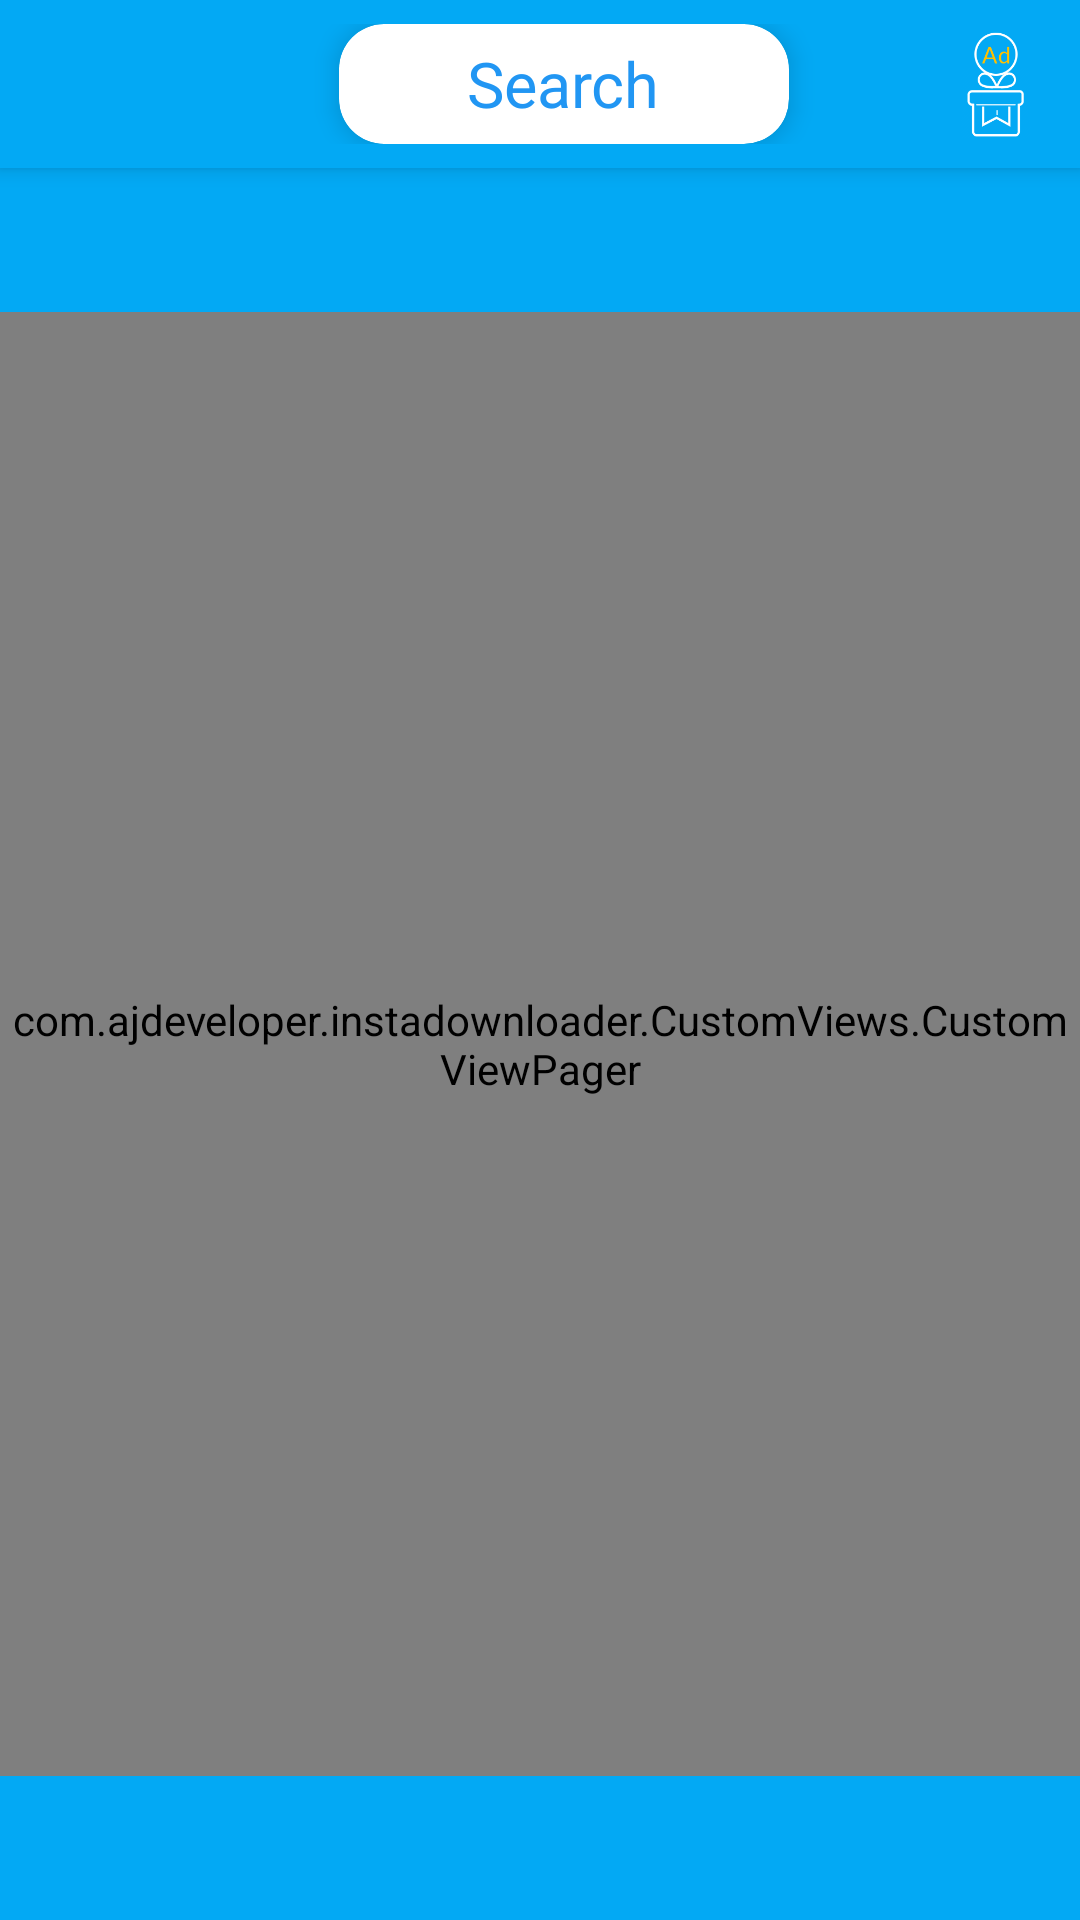

Write the Android layout XML for this screen, with the resource values it uses.
<!-- AndroidManifest.xml: application theme AppTheme -->
<!-- res/layout/activity_navi_drawer.xml -->
<?xml version="1.0" encoding="utf-8"?>
<androidx.drawerlayout.widget.DrawerLayout xmlns:android="http://schemas.android.com/apk/res/android"
    xmlns:app="http://schemas.android.com/apk/res-auto"
    xmlns:tools="http://schemas.android.com/tools"
    android:id="@+id/drawer_layout"
    android:layout_width="match_parent"
    android:layout_height="match_parent"
    android:fitsSystemWindows="true"
    tools:openDrawer="start">

    <include
        layout="@layout/app_bar_navi_drawer"
        android:layout_width="match_parent"
        android:layout_height="match_parent" />

    <com.google.android.material.navigation.NavigationView
        android:id="@+id/nav_view"
        android:layout_width="wrap_content"
        android:layout_height="match_parent"
        android:layout_gravity="start"
        android:fitsSystemWindows="true"
        app:headerLayout="@layout/nav_header_navi_drawer"
        app:itemIconTint="@color/colorPrimary"
        app:itemTextColor="@color/colorBlack"
        app:menu="@menu/activity_navi_drawer_drawer" />

</androidx.drawerlayout.widget.DrawerLayout>
<!-- res/layout/app_bar_navi_drawer.xml (included above) -->
<?xml version="1.0" encoding="utf-8"?>
<androidx.coordinatorlayout.widget.CoordinatorLayout xmlns:android="http://schemas.android.com/apk/res/android"
    xmlns:app="http://schemas.android.com/apk/res-auto"
    xmlns:tools="http://schemas.android.com/tools"
    android:layout_width="match_parent"
    android:layout_height="match_parent"
    tools:context=".NaviDrawer">

    <com.google.android.material.appbar.AppBarLayout
        android:layout_width="match_parent"
        android:layout_height="wrap_content"
        android:theme="@style/AppTheme.AppBarOverlay">

        <androidx.appcompat.widget.Toolbar
            android:id="@+id/toolbar"
            android:layout_width="match_parent"
            android:layout_height="?attr/actionBarSize"
            android:background="?attr/colorPrimary"
            app:popupTheme="@style/AppTheme.PopupOverlay">

            <RelativeLayout
                android:layout_width="match_parent"
                android:layout_height="wrap_content">

                <androidx.cardview.widget.CardView
                    android:id="@+id/cv_search"
                    android:layout_width="150dp"
                    android:layout_height="40dp"
                    android:layout_centerInParent="true"
                    app:cardCornerRadius="15dp"
                    app:cardElevation="5dp"
                    app:cardPreventCornerOverlap="false">

                    <TextView
                        android:layout_width="wrap_content"
                        android:layout_height="wrap_content"
                        android:layout_gravity="center"
                        android:text="Search"
                        android:textColor="@color/colorPrimaryDark"
                        android:textSize="21sp" />

                </androidx.cardview.widget.CardView>

                <ImageView
                    android:id="@+id/iv_ad"
                    android:layout_width="36.0dip"
                    android:layout_height="36.0dip"
                    android:layout_alignParentEnd="true"
                    android:layout_centerVertical="true"
                    android:layout_marginEnd="10.0dip"
                    android:src="@drawable/ad" />

            </RelativeLayout>

        </androidx.appcompat.widget.Toolbar>

    </com.google.android.material.appbar.AppBarLayout>

    <include layout="@layout/content_navi_drawer" />

</androidx.coordinatorlayout.widget.CoordinatorLayout>
<!-- res/layout/nav_header_navi_drawer.xml (included above) -->
<?xml version="1.0" encoding="utf-8"?>
<LinearLayout xmlns:android="http://schemas.android.com/apk/res/android"
    xmlns:app="http://schemas.android.com/apk/res-auto"
    android:layout_width="match_parent"
    android:layout_height="@dimen/nav_header_height"
    android:background="@drawable/side_nav_bar"
    android:gravity="bottom"
    android:orientation="vertical"
    android:paddingLeft="@dimen/activity_horizontal_margin"
    android:paddingTop="@dimen/activity_vertical_margin"
    android:paddingRight="@dimen/activity_horizontal_margin"
    android:paddingBottom="@dimen/activity_vertical_margin"
    android:theme="@style/ThemeOverlay.AppCompat.Dark">

    <ImageView
        android:id="@+id/imageView"
        android:layout_width="50dp"
        android:layout_height="50dp"
        android:contentDescription="@string/nav_header_desc"
        android:paddingTop="@dimen/nav_header_vertical_spacing"
        app:srcCompat="@mipmap/ico_logo" />

    <TextView
        android:layout_width="match_parent"
        android:layout_height="wrap_content"
        android:paddingTop="@dimen/nav_header_vertical_spacing"
        android:text="@string/app_name"
        android:textColor="#ffffff"
        android:textAppearance="@style/TextAppearance.AppCompat.Body1" />

    <TextView
        android:id="@+id/textView"
        android:layout_width="wrap_content"
        android:layout_height="wrap_content"
        android:text=" " />

</LinearLayout>
<!-- res/layout/content_navi_drawer.xml (included above) -->
<?xml version="1.0" encoding="utf-8"?>
<RelativeLayout xmlns:android="http://schemas.android.com/apk/res/android"
    xmlns:app="http://schemas.android.com/apk/res-auto"
    xmlns:tools="http://schemas.android.com/tools"
    android:layout_width="match_parent"
    android:layout_height="match_parent"
    android:background="@color/colorPrimary"
    app:layout_behavior="@string/appbar_scrolling_view_behavior"
    tools:context=".NaviDrawer"
    tools:showIn="@layout/app_bar_navi_drawer">

    <com.google.android.material.tabs.TabLayout
        android:id="@+id/tabs_top"
        android:layout_width="match_parent"
        android:layout_height="wrap_content"
        android:background="?attr/colorPrimary"
        app:tabIndicatorColor="@color/colorPrimary"
        app:tabMode="fixed"
        app:tabSelectedTextColor="@color/colorWhite"
        app:tabTextAppearance="@style/CustomTabText"
        app:tabTextColor="@color/colorWhiteTrans" />

    <com.ajdeveloper.instadownloader.CustomViews.CustomViewPager
        android:id="@+id/view_pager"
        android:layout_width="match_parent"
        android:layout_height="match_parent"
        android:layout_above="@+id/tabs_bottom"
        android:layout_below="@+id/tabs_top"
        android:background="#FFFFFF"
        app:layout_behavior="@string/appbar_scrolling_view_behavior" />

    <com.google.android.material.tabs.TabLayout
        android:id="@+id/tabs_bottom"
        android:layout_width="match_parent"
        android:layout_height="wrap_content"
        android:layout_above="@+id/banner_container"
        android:background="?attr/colorPrimary"
        app:tabIndicatorColor="@color/colorPrimary"
        app:tabMode="fixed"
        app:tabSelectedTextColor="@color/colorWhite"
        app:tabTextAppearance="@style/CustomTabText"
        app:tabTextColor="@color/colorWhiteTrans" />


    <LinearLayout
        android:id="@+id/banner_container"
        android:layout_width="match_parent"
        android:layout_height="wrap_content"
        android:layout_alignParentBottom="true"
        android:orientation="vertical" />


</RelativeLayout>
<!-- resources referenced by this layout -->
<resources>
  <color name="colorBlack">#ff000000</color>
  <color name="colorPrimary">#03A9F4</color>
  <color name="colorPrimaryDark">#2196F3</color>
  <color name="colorWhite">#ffffffff</color>
  <color name="colorWhiteTrans">#bbffffff</color>
  <dimen name="activity_horizontal_margin">16.0dip</dimen>
  <dimen name="activity_vertical_margin">16.0dip</dimen>
  <dimen name="nav_header_height">176dp</dimen>
  <dimen name="nav_header_vertical_spacing">8dp</dimen>
  <!-- drawable ad: png bitmap (drawable, 7088 bytes) -->
  <!-- drawable side_nav_bar (drawable) -->
  <shape xmlns:android="http://schemas.android.com/apk/res/android"
      android:shape="rectangle">
      <gradient
          android:angle="135"
          android:endColor="@color/colorPrimary"
          android:centerColor="@color/colorAccent"
          android:startColor="@color/colorPrimaryDark"
          android:type="linear" />
  </shape>
  <string name="app_name">Free Video Downloader</string>
  <string name="nav_header_desc">Navigation header</string>
  <style name="AppTheme.AppBarOverlay" parent="ThemeOverlay.AppCompat.Dark.ActionBar" />
  <style name="AppTheme.PopupOverlay" parent="ThemeOverlay.AppCompat.Light" />
  <style name="CustomTabText" parent="Base.Widget.Design.TabLayout">
          <item name="android:textSize">12sp</item>
          
      </style>
  <style name="AppTheme" parent="Theme.AppCompat.Light.DarkActionBar">
          
          <item name="colorPrimary">@color/colorPrimary</item>
          <item name="colorPrimaryDark">@color/colorPrimaryDark</item>
          <item name="colorAccent">@color/colorAccent</item>
      </style>
  <color name="colorAccent">#00BCD4</color>
</resources>
